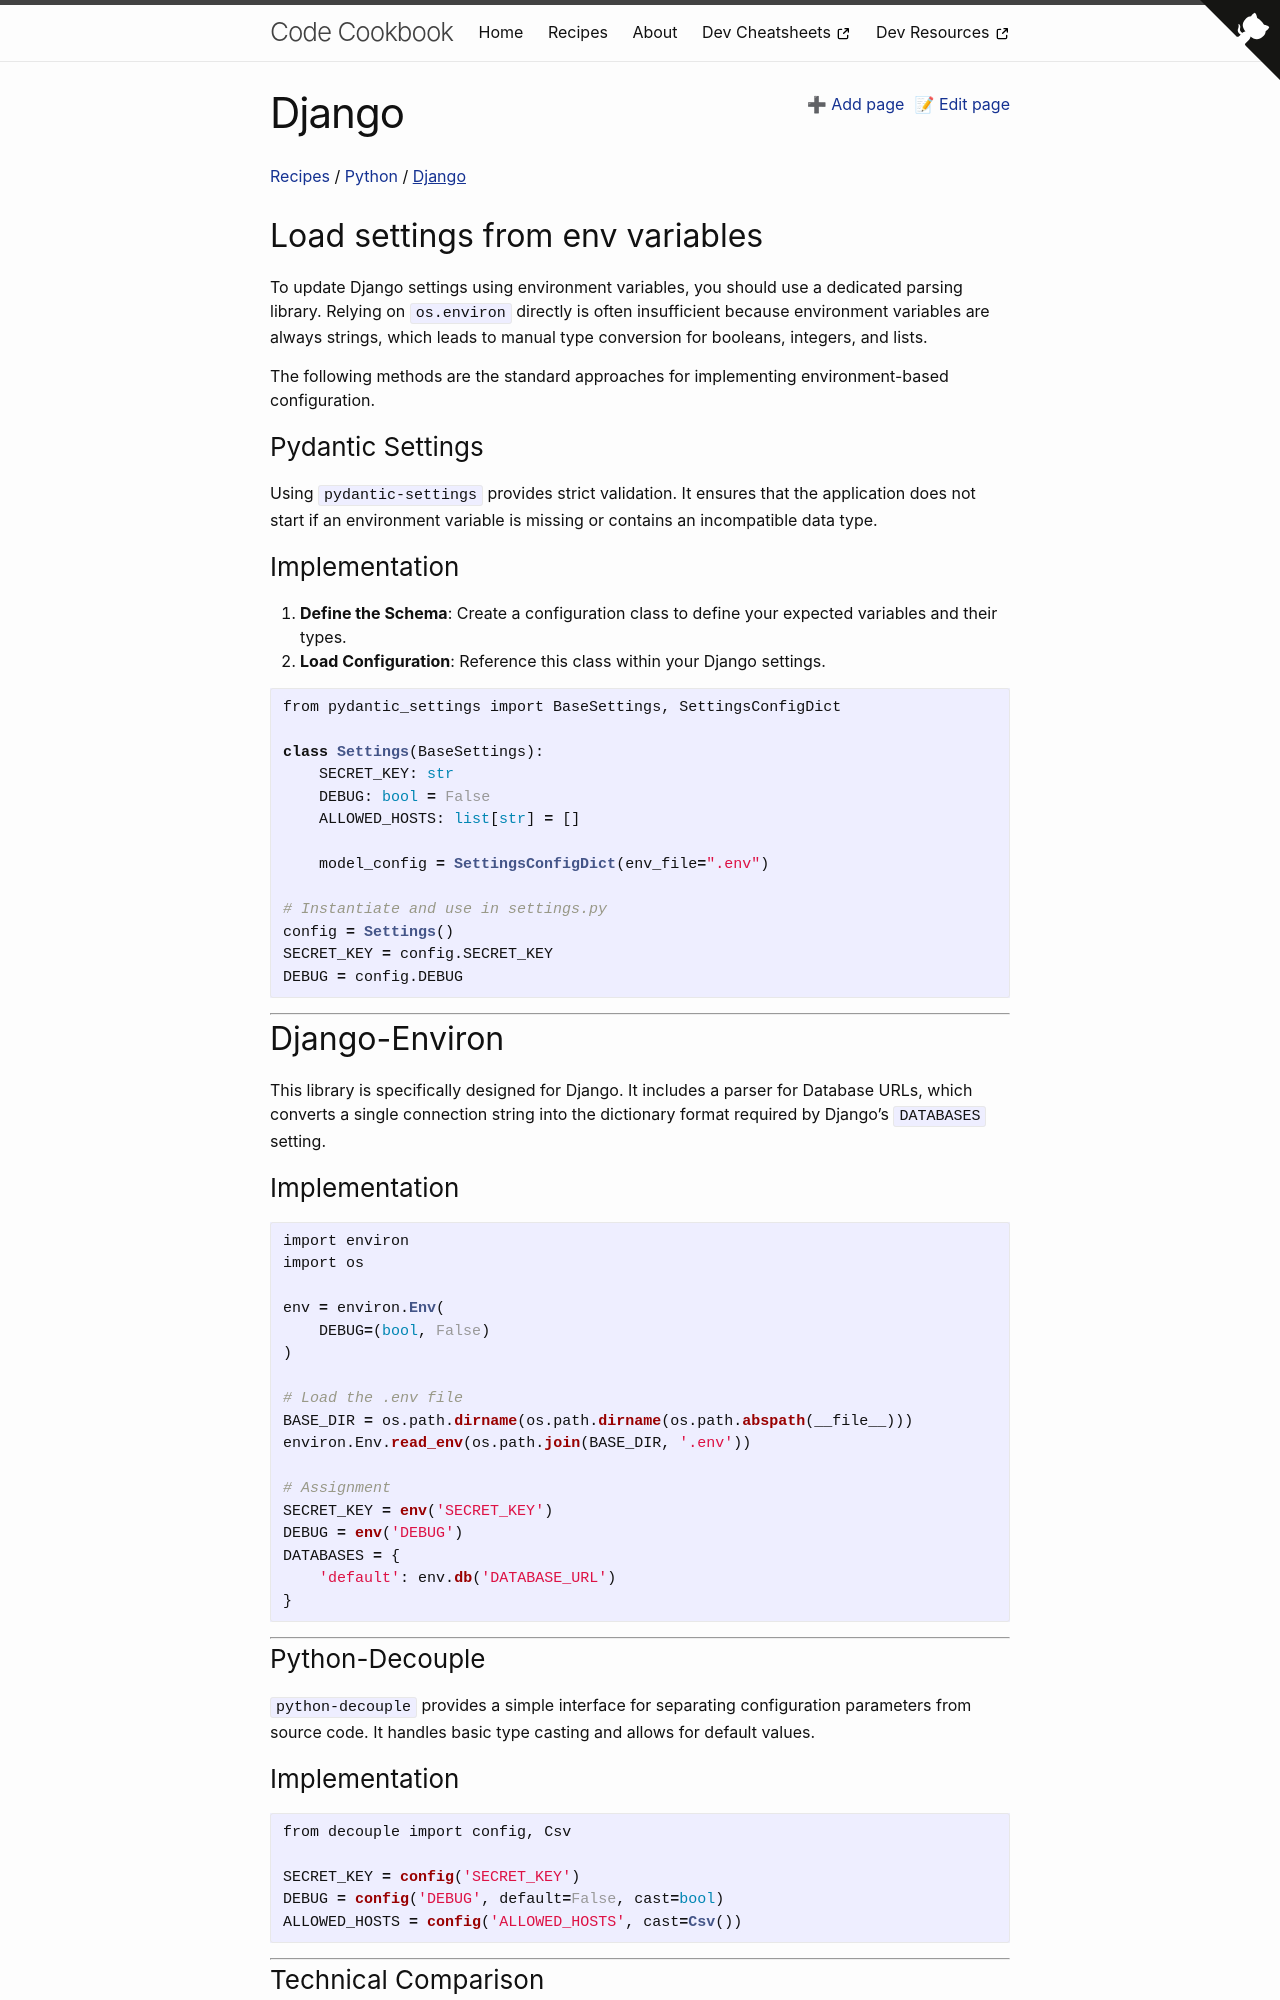

repository: MichaelCurrin/code-cookbook · page: recipes/python/django.html · generator: jekyll

# Django

## Load settings from env variables

To update Django settings using environment variables, you should use a dedicated parsing library. Relying on `os.environ` directly is often insufficient because environment variables are always strings, which leads to manual type conversion for booleans, integers, and lists.

The following methods are the standard approaches for implementing environment-based configuration.

### Pydantic Settings
Using `pydantic-settings` provides strict validation. It ensures that the application does not start if an environment variable is missing or contains an incompatible data type.

### Implementation
1. **Define the Schema**: Create a configuration class to define your expected variables and their types.
2. **Load Configuration**: Reference this class within your Django settings.

```python
from pydantic_settings import BaseSettings, SettingsConfigDict

class Settings(BaseSettings):
    SECRET_KEY: str
    DEBUG: bool = False
    ALLOWED_HOSTS: list[str] = []

    model_config = SettingsConfigDict(env_file=".env")

# Instantiate and use in settings.py
config = Settings()
SECRET_KEY = config.SECRET_KEY
DEBUG = config.DEBUG
```

---

## Django-Environ
This library is specifically designed for Django. It includes a parser for Database URLs, which converts a single connection string into the dictionary format required by Django's `DATABASES` setting.

### Implementation
```python
import environ
import os

env = environ.Env(
    DEBUG=(bool, False)
)

# Load the .env file
BASE_DIR = os.path.dirname(os.path.dirname(os.path.abspath(__file__)))
environ.Env.read_env(os.path.join(BASE_DIR, '.env'))

# Assignment
SECRET_KEY = env('SECRET_KEY')
DEBUG = env('DEBUG')
DATABASES = {
    'default': env.db('DATABASE_URL')
}
```

---

### Python-Decouple
`python-decouple` provides a simple interface for separating configuration parameters from source code. It handles basic type casting and allows for default values.

### Implementation
```python
from decouple import config, Csv

SECRET_KEY = config('SECRET_KEY')
DEBUG = config('DEBUG', default=False, cast=bool)
ALLOWED_HOSTS = config('ALLOWED_HOSTS', cast=Csv())
```

---
